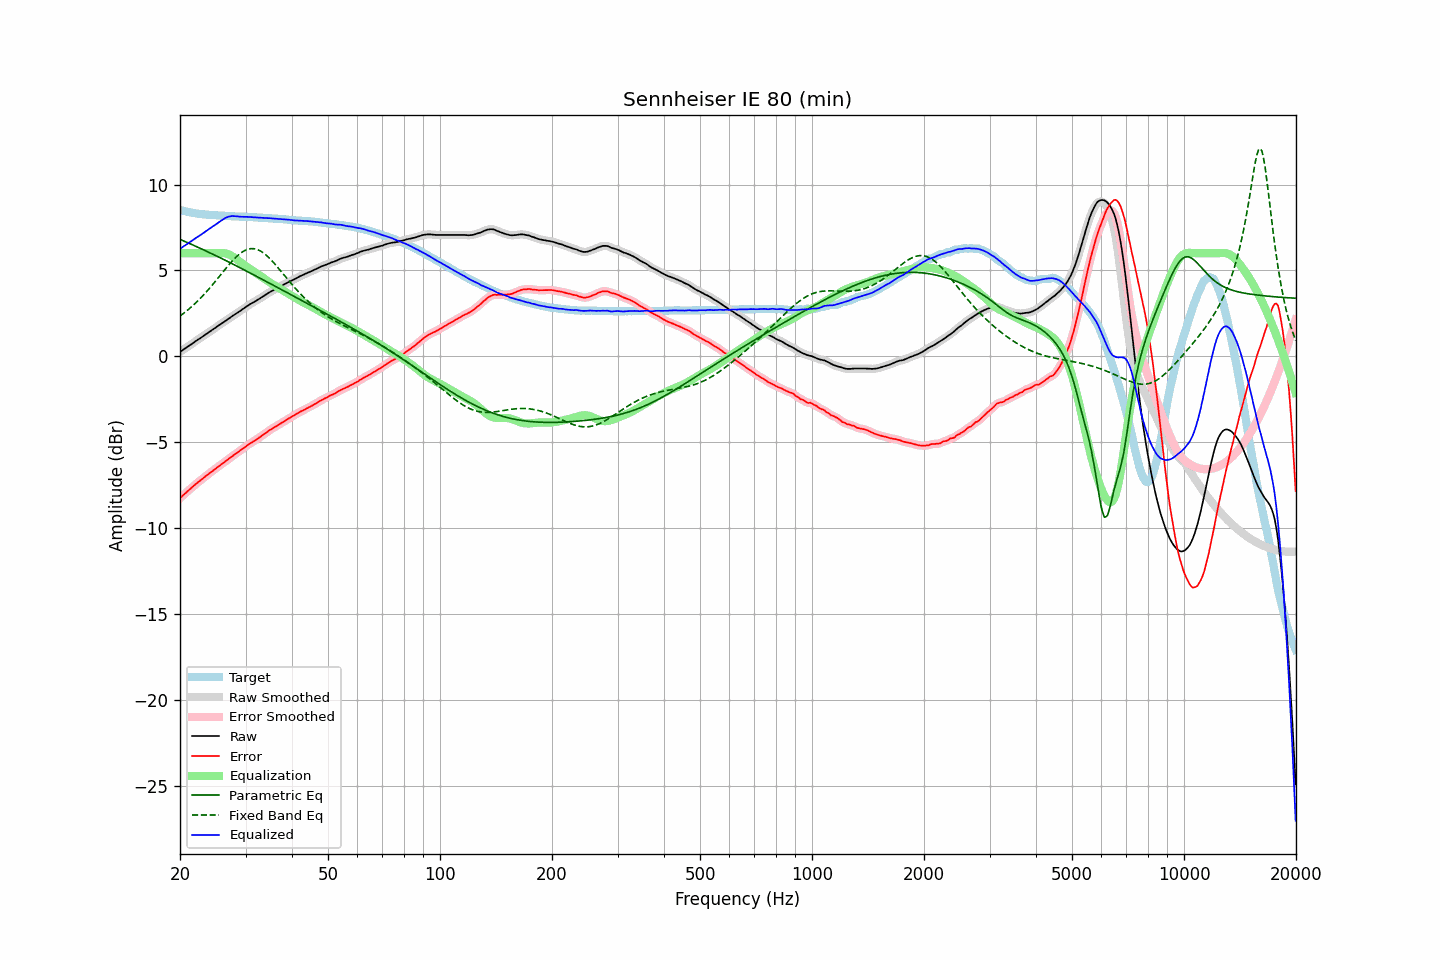

The table this chart was drawn from, first rows:
frequency, raw, error, smoothed, error_smoothed, equalization, parametric_eq, fixed_band_eq, equalized_raw, equalized_smoothed, target
20.00, 0.26, -8.26, 0.26, -8.26, 6.00, 6.80, 2.35, 6.26, 6.26, 8.52
20.20, 0.32, -8.17, 0.32, -8.17, 6.00, 6.77, 2.41, 6.32, 6.32, 8.49
20.40, 0.39, -8.08, 0.38, -8.09, 6.00, 6.73, 2.48, 6.39, 6.38, 8.47
20.61, 0.45, -8.00, 0.45, -8.00, 6.00, 6.69, 2.56, 6.45, 6.45, 8.45
20.81, 0.51, -7.92, 0.51, -7.92, 6.00, 6.65, 2.63, 6.51, 6.51, 8.43
21.02, 0.58, -7.83, 0.57, -7.84, 6.00, 6.60, 2.71, 6.58, 6.57, 8.41
21.23, 0.64, -7.75, 0.64, -7.75, 6.00, 6.56, 2.79, 6.64, 6.64, 8.39
21.44, 0.70, -7.67, 0.70, -7.67, 6.00, 6.52, 2.87, 6.70, 6.70, 8.37
21.66, 0.77, -7.58, 0.76, -7.59, 6.00, 6.48, 2.95, 6.77, 6.76, 8.35
21.87, 0.83, -7.51, 0.83, -7.50, 6.00, 6.44, 3.04, 6.83, 6.83, 8.34
22.09, 0.90, -7.42, 0.89, -7.42, 6.00, 6.40, 3.13, 6.90, 6.89, 8.32
22.31, 0.96, -7.35, 0.96, -7.35, 6.00, 6.35, 3.22, 6.96, 6.96, 8.30
22.54, 1.02, -7.28, 1.02, -7.28, 6.00, 6.31, 3.31, 7.02, 7.02, 8.29
22.76, 1.08, -7.21, 1.08, -7.21, 6.00, 6.27, 3.41, 7.08, 7.08, 8.28
22.99, 1.15, -7.13, 1.14, -7.13, 6.00, 6.23, 3.50, 7.15, 7.14, 8.27
23.22, 1.21, -7.06, 1.21, -7.05, 6.00, 6.18, 3.61, 7.21, 7.21, 8.26
23.45, 1.28, -6.97, 1.27, -6.98, 6.00, 6.14, 3.71, 7.28, 7.27, 8.25
23.69, 1.34, -6.91, 1.34, -6.90, 6.00, 6.09, 3.81, 7.34, 7.34, 8.24
23.92, 1.41, -6.83, 1.40, -6.83, 6.00, 6.05, 3.92, 7.41, 7.40, 8.24
24.16, 1.47, -6.76, 1.47, -6.76, 6.00, 6.01, 4.03, 7.47, 7.47, 8.23
24.40, 1.54, -6.69, 1.53, -6.69, 6.00, 5.96, 4.14, 7.54, 7.53, 8.23
24.65, 1.60, -6.62, 1.60, -6.62, 6.00, 5.92, 4.25, 7.60, 7.60, 8.22
24.89, 1.66, -6.56, 1.66, -6.55, 6.00, 5.87, 4.36, 7.66, 7.66, 8.22
25.14, 1.73, -6.48, 1.72, -6.48, 6.00, 5.83, 4.48, 7.73, 7.72, 8.21
25.39, 1.79, -6.41, 1.79, -6.41, 6.01, 5.78, 4.59, 7.79, 7.79, 8.19
25.65, 1.85, -6.35, 1.85, -6.34, 6.01, 5.74, 4.71, 7.86, 7.86, 8.19
25.91, 1.91, -6.27, 1.91, -6.27, 6.01, 5.69, 4.83, 7.93, 7.93, 8.18
26.16, 1.98, -6.20, 1.98, -6.20, 6.01, 5.64, 4.94, 7.99, 7.99, 8.18
26.43, 2.05, -6.13, 2.04, -6.13, 6.00, 5.60, 5.06, 8.04, 8.04, 8.18
26.69, 2.11, -6.06, 2.11, -6.06, 5.98, 5.55, 5.17, 8.08, 8.09, 8.17
26.96, 2.18, -5.99, 2.17, -5.99, 5.95, 5.50, 5.28, 8.12, 8.12, 8.17
27.23, 2.24, -5.92, 2.24, -5.92, 5.91, 5.46, 5.39, 8.14, 8.15, 8.16
27.50, 2.31, -5.85, 2.30, -5.85, 5.86, 5.41, 5.50, 8.16, 8.16, 8.15
27.77, 2.37, -5.79, 2.37, -5.78, 5.80, 5.36, 5.60, 8.16, 8.16, 8.15
28.05, 2.43, -5.72, 2.43, -5.72, 5.73, 5.31, 5.70, 8.16, 8.16, 8.14
28.33, 2.49, -5.65, 2.49, -5.65, 5.66, 5.27, 5.79, 8.15, 8.15, 8.14
28.62, 2.56, -5.58, 2.55, -5.58, 5.59, 5.22, 5.87, 8.14, 8.14, 8.14
28.90, 2.62, -5.51, 2.62, -5.51, 5.51, 5.17, 5.95, 8.13, 8.13, 8.13
29.19, 2.68, -5.45, 2.68, -5.45, 5.45, 5.12, 6.03, 8.12, 8.13, 8.13
29.48, 2.75, -5.38, 2.74, -5.38, 5.38, 5.07, 6.09, 8.12, 8.12, 8.12
29.78, 2.81, -5.32, 2.81, -5.31, 5.31, 5.03, 6.14, 8.12, 8.12, 8.12
30.08, 2.88, -5.25, 2.87, -5.24, 5.24, 4.98, 6.19, 8.12, 8.12, 8.12
30.38, 2.94, -5.17, 2.94, -5.18, 5.18, 4.93, 6.23, 8.12, 8.12, 8.11
30.68, 3.00, -5.11, 3.00, -5.11, 5.12, 4.88, 6.25, 8.11, 8.11, 8.11
30.99, 3.06, -5.05, 3.05, -5.05, 5.05, 4.83, 6.27, 8.11, 8.11, 8.10
31.30, 3.11, -5.00, 3.11, -4.99, 4.99, 4.78, 6.27, 8.10, 8.10, 8.10
31.61, 3.16, -4.93, 3.16, -4.94, 4.93, 4.73, 6.26, 8.09, 8.09, 8.09
31.93, 3.22, -4.87, 3.21, -4.88, 4.87, 4.68, 6.24, 8.09, 8.08, 8.09
32.24, 3.27, -4.82, 3.27, -4.81, 4.81, 4.64, 6.22, 8.08, 8.08, 8.09
32.57, 3.33, -4.75, 3.33, -4.75, 4.75, 4.59, 6.18, 8.07, 8.07, 8.07
32.89, 3.39, -4.68, 3.39, -4.68, 4.68, 4.54, 6.13, 8.07, 8.07, 8.07
33.22, 3.45, -4.62, 3.45, -4.62, 4.62, 4.49, 6.08, 8.06, 8.06, 8.07
33.55, 3.51, -4.55, 3.51, -4.55, 4.55, 4.44, 6.01, 8.06, 8.06, 8.05
33.89, 3.57, -4.49, 3.57, -4.49, 4.48, 4.39, 5.94, 8.05, 8.05, 8.05
34.23, 3.63, -4.42, 3.63, -4.42, 4.42, 4.34, 5.86, 8.05, 8.05, 8.05
34.57, 3.69, -4.35, 3.69, -4.35, 4.36, 4.29, 5.77, 8.04, 8.04, 8.04
34.92, 3.75, -4.29, 3.74, -4.29, 4.29, 4.24, 5.68, 8.04, 8.04, 8.03
35.27, 3.80, -4.23, 3.80, -4.23, 4.23, 4.19, 5.58, 8.03, 8.03, 8.03
35.62, 3.85, -4.17, 3.85, -4.17, 4.17, 4.14, 5.48, 8.02, 8.02, 8.02
35.97, 3.90, -4.12, 3.90, -4.12, 4.12, 4.09, 5.37, 8.01, 8.01, 8.01
... 635 more rows
